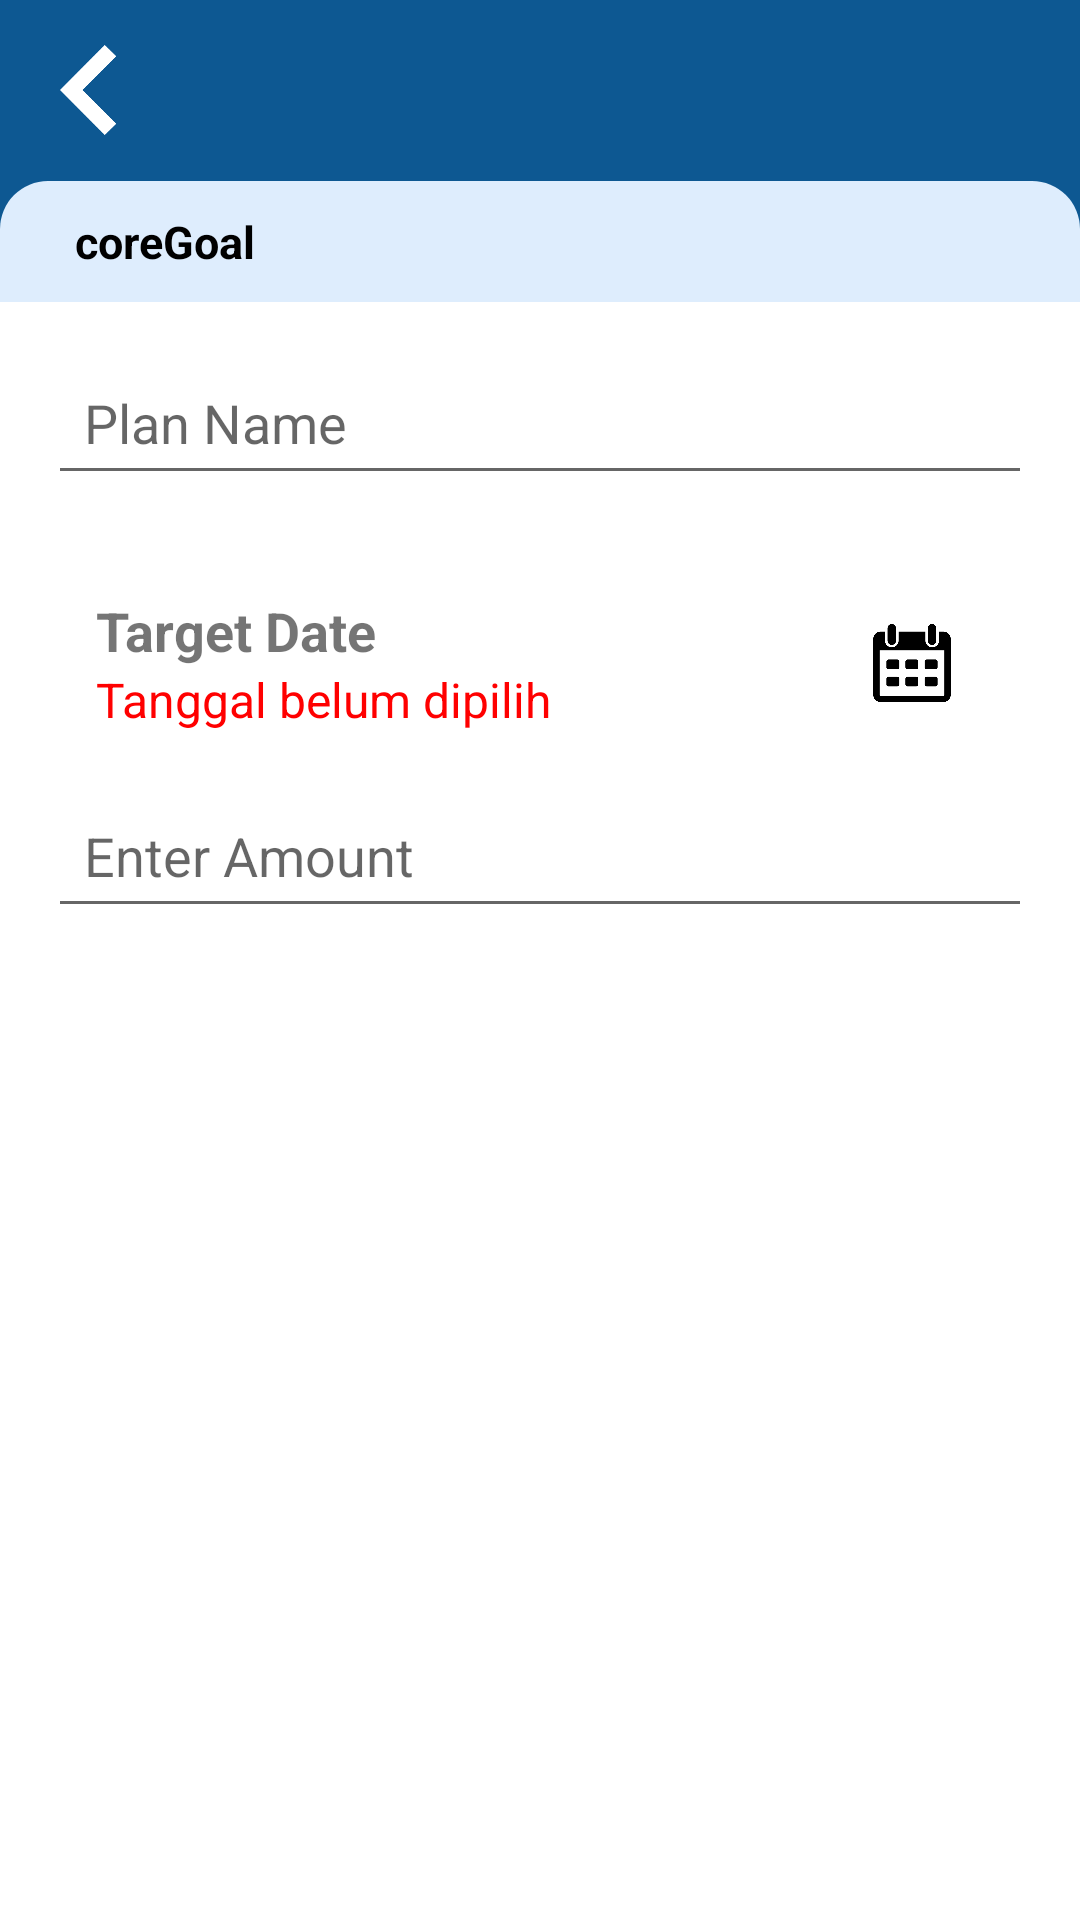

Write the Android layout XML for this screen, with the resource values it uses.
<!-- AndroidManifest.xml: application theme Theme.CoreWallet -->
<!-- res/layout/core_goal_input.xml -->
<?xml version="1.0" encoding="utf-8"?>
<androidx.constraintlayout.widget.ConstraintLayout xmlns:android="http://schemas.android.com/apk/res/android"
    xmlns:app="http://schemas.android.com/apk/res-auto"
    xmlns:tools="http://schemas.android.com/tools"
    android:id="@+id/coreGoal"
    android:layout_width="match_parent"
    android:layout_height="match_parent"
    tools:context=".view.coresavings.coregoal.CoreGoal">

    <LinearLayout
        android:layout_width="match_parent"
        android:layout_height="match_parent"
        android:orientation="vertical">

        
        <LinearLayout
            android:layout_width="match_parent"
            android:layout_height="130dp"
            android:background="@color/blue">

            <LinearLayout
                android:layout_width="match_parent"
                android:layout_height="wrap_content"
                android:layout_marginStart="15dp"
                android:layout_marginTop="15dp"
                android:orientation="horizontal">

                <ImageView
                    android:id="@+id/btnBack"
                    android:layout_width="30dp"
                    android:layout_height="30dp"
                    android:rotation="180"
                    android:src="@drawable/ic_back_button" />
            </LinearLayout>
        </LinearLayout>


        <LinearLayout
            android:layout_width="match_parent"
            android:layout_height="100dp"
            android:layout_marginTop="-70dp"
            android:background="@drawable/half_rounded_corners">

            <LinearLayout
                android:layout_width="match_parent"
                android:layout_height="50dp">

                <TextView
                    android:layout_width="wrap_content"
                    android:layout_height="wrap_content"
                    android:layout_marginStart="25sp"
                    android:layout_marginTop="10sp"
                    android:text="coreGoal"
                    android:textSize="15sp"
                    android:textColor="@android:color/background_dark"
                    android:textStyle="bold"/>
            </LinearLayout>
        </LinearLayout>

        <LinearLayout
            android:layout_width="match_parent"
            android:layout_height="match_parent"
            android:layout_marginTop="-60dp"
            android:background="@color/white">

            <LinearLayout
                android:layout_width="match_parent"
                android:layout_height="match_parent"
                android:orientation="vertical"
                android:padding="16dp">

                <EditText
                    android:id="@+id/etGoalPlanName"
                    android:layout_width="match_parent"
                    android:layout_height="wrap_content"
                    android:layout_marginBottom="16dp"
                    android:hint="Plan Name"
                    android:inputType="text"
                    android:padding="12dp" />

                <LinearLayout
                    android:layout_width="match_parent"
                    android:layout_height="wrap_content"
                    android:orientation="vertical"
                    android:padding="16dp">

                    
                    <LinearLayout
                        android:layout_width="match_parent"
                        android:layout_height="wrap_content"
                        android:orientation="horizontal"
                        android:gravity="center_vertical">

                        
                        <LinearLayout
                            android:layout_width="0dp"
                            android:layout_height="wrap_content"
                            android:layout_weight="1"
                            android:orientation="vertical">

                            
                            <TextView
                                android:layout_width="wrap_content"
                                android:layout_height="wrap_content"
                                android:text="Target Date"
                                android:textStyle="bold"
                                android:textSize="18sp" />

                            
                            <TextView
                                android:id="@+id/tvTargetInputDate"
                                android:layout_width="wrap_content"
                                android:layout_height="wrap_content"
                                android:text="Tanggal belum dipilih"
                                android:textColor="#FF0000"
                                android:textSize="16sp" />
                        </LinearLayout>

                        <ImageButton
                            android:id="@+id/buttonTargetInputDate"
                            android:layout_width="48dp"
                            android:layout_height="48dp"
                            android:src="@drawable/ic_calendar"
                            android:background="?attr/selectableItemBackgroundBorderless"
                            android:contentDescription="Pilih Tanggal"
                            android:layout_marginStart="16dp"
                            android:padding="8dp"
                            android:scaleType="fitCenter"
                            android:adjustViewBounds="true" />
                    </LinearLayout>
                </LinearLayout>

                
                <EditText
                    android:id="@+id/etGoalAmount"
                    android:layout_width="match_parent"
                    android:layout_height="wrap_content"
                    android:layout_marginBottom="16dp"
                    android:hint="Enter Amount"
                    android:inputType="numberDecimal"
                    android:digits="0123456789."
                    android:padding="12dp" />

                
                <Button
                    android:id="@+id/btnSave"
                    android:layout_width="match_parent"
                    android:layout_height="wrap_content"
                    android:text="SAVE"
                    android:textColor="@android:color/white"
                    android:background="@drawable/btn_save_form"
                    android:layout_marginStart="50dp"
                    android:layout_marginEnd="50dp"
                    android:paddingVertical="12dp"
                    android:layout_marginTop="16dp" />
            </LinearLayout>

        </LinearLayout>



    </LinearLayout>
</androidx.constraintlayout.widget.ConstraintLayout>
<!-- resources referenced by this layout -->
<resources>
  <color name="blue">#0d5892</color>
  <color name="white">#FFFFFFFF</color>
  <!-- drawable half_rounded_corners (drawable) -->
  <?xml version="1.0" encoding="utf-8"?>
  <shape xmlns:android="http://schemas.android.com/apk/res/android">
      <solid android:color="@color/light_blue"/>
  
      <corners
          android:topLeftRadius="16dp"
          android:topRightRadius="16dp"
          android:bottomLeftRadius="0dp"
          android:bottomRightRadius="0dp" />
  
  </shape>
  <!-- drawable ic_back_button: png bitmap (drawable, 3121 bytes) -->
  <!-- drawable ic_calendar: png bitmap (drawable, 16638 bytes) -->
  <style name="Theme.CoreWallet" parent="android:Theme.Material.Light.NoActionBar">
  
      </style>
  <color name="light_blue">#deedfd</color>
</resources>
